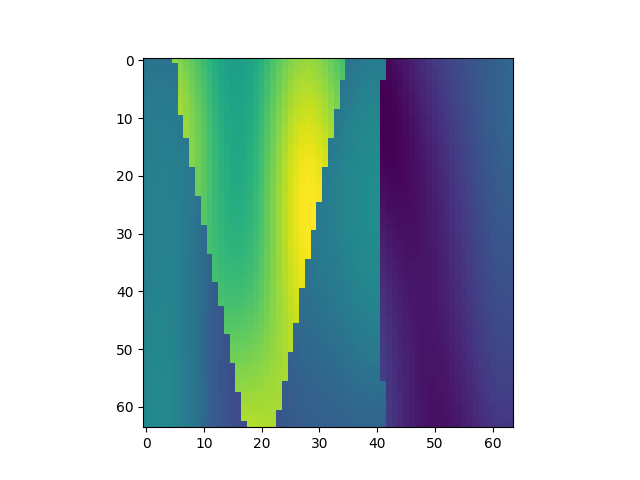

The file beside this chart, header and first rows:
, x, y, z, IC
27968, 1, 438, 1, 2.171
27969, 1, 438, 2, 2.166
27970, 1, 438, 3, 2.163
27971, 1, 438, 4, 2.16
27972, 1, 438, 5, 2.155
27973, 1, 438, 6, 3.465
27974, 1, 438, 7, 3.415
27975, 1, 438, 8, 3.344
27976, 1, 438, 9, 3.257
27977, 1, 438, 10, 3.157
27978, 1, 438, 11, 3.052
27979, 1, 438, 12, 2.947
27980, 1, 438, 13, 2.85
27981, 1, 438, 14, 2.769
27982, 1, 438, 15, 2.709
27983, 1, 438, 16, 2.676
27984, 1, 438, 17, 2.671
27985, 1, 438, 18, 2.697
27986, 1, 438, 19, 2.751
27987, 1, 438, 20, 2.829
27988, 1, 438, 21, 2.925
27989, 1, 438, 22, 3.033
27990, 1, 438, 23, 3.144
27991, 1, 438, 24, 3.251
27992, 1, 438, 25, 3.347
27993, 1, 438, 26, 3.424
27994, 1, 438, 27, 3.48
27995, 1, 438, 28, 3.51
27996, 1, 438, 29, 3.514
27997, 1, 438, 30, 3.492
27998, 1, 438, 31, 3.448
27999, 1, 438, 32, 3.384
28000, 1, 438, 33, 3.304
28001, 1, 438, 34, 3.213
28002, 1, 438, 35, 3.113
28003, 1, 438, 36, 2.144
28004, 1, 438, 37, 2.185
28005, 1, 438, 38, 2.221
28006, 1, 438, 39, 2.251
28007, 1, 438, 40, 2.27
28008, 1, 438, 41, 2.279
28009, 1, 438, 42, 2.274
28010, 1, 438, 43, 1.116
28011, 1, 438, 44, 1.153
28012, 1, 438, 45, 1.199
28013, 1, 438, 46, 1.254
28014, 1, 438, 47, 1.312
28015, 1, 438, 48, 1.373
28016, 1, 438, 49, 1.434
28017, 1, 438, 50, 1.492
28018, 1, 438, 51, 1.547
28019, 1, 438, 52, 1.597
28020, 1, 438, 53, 1.643
28021, 1, 438, 54, 1.685
28022, 1, 438, 55, 1.724
28023, 1, 438, 56, 1.761
28024, 1, 438, 57, 1.796
28025, 1, 438, 58, 1.83
28026, 1, 438, 59, 1.864
28027, 1, 438, 60, 1.898
... 4,036 more rows
